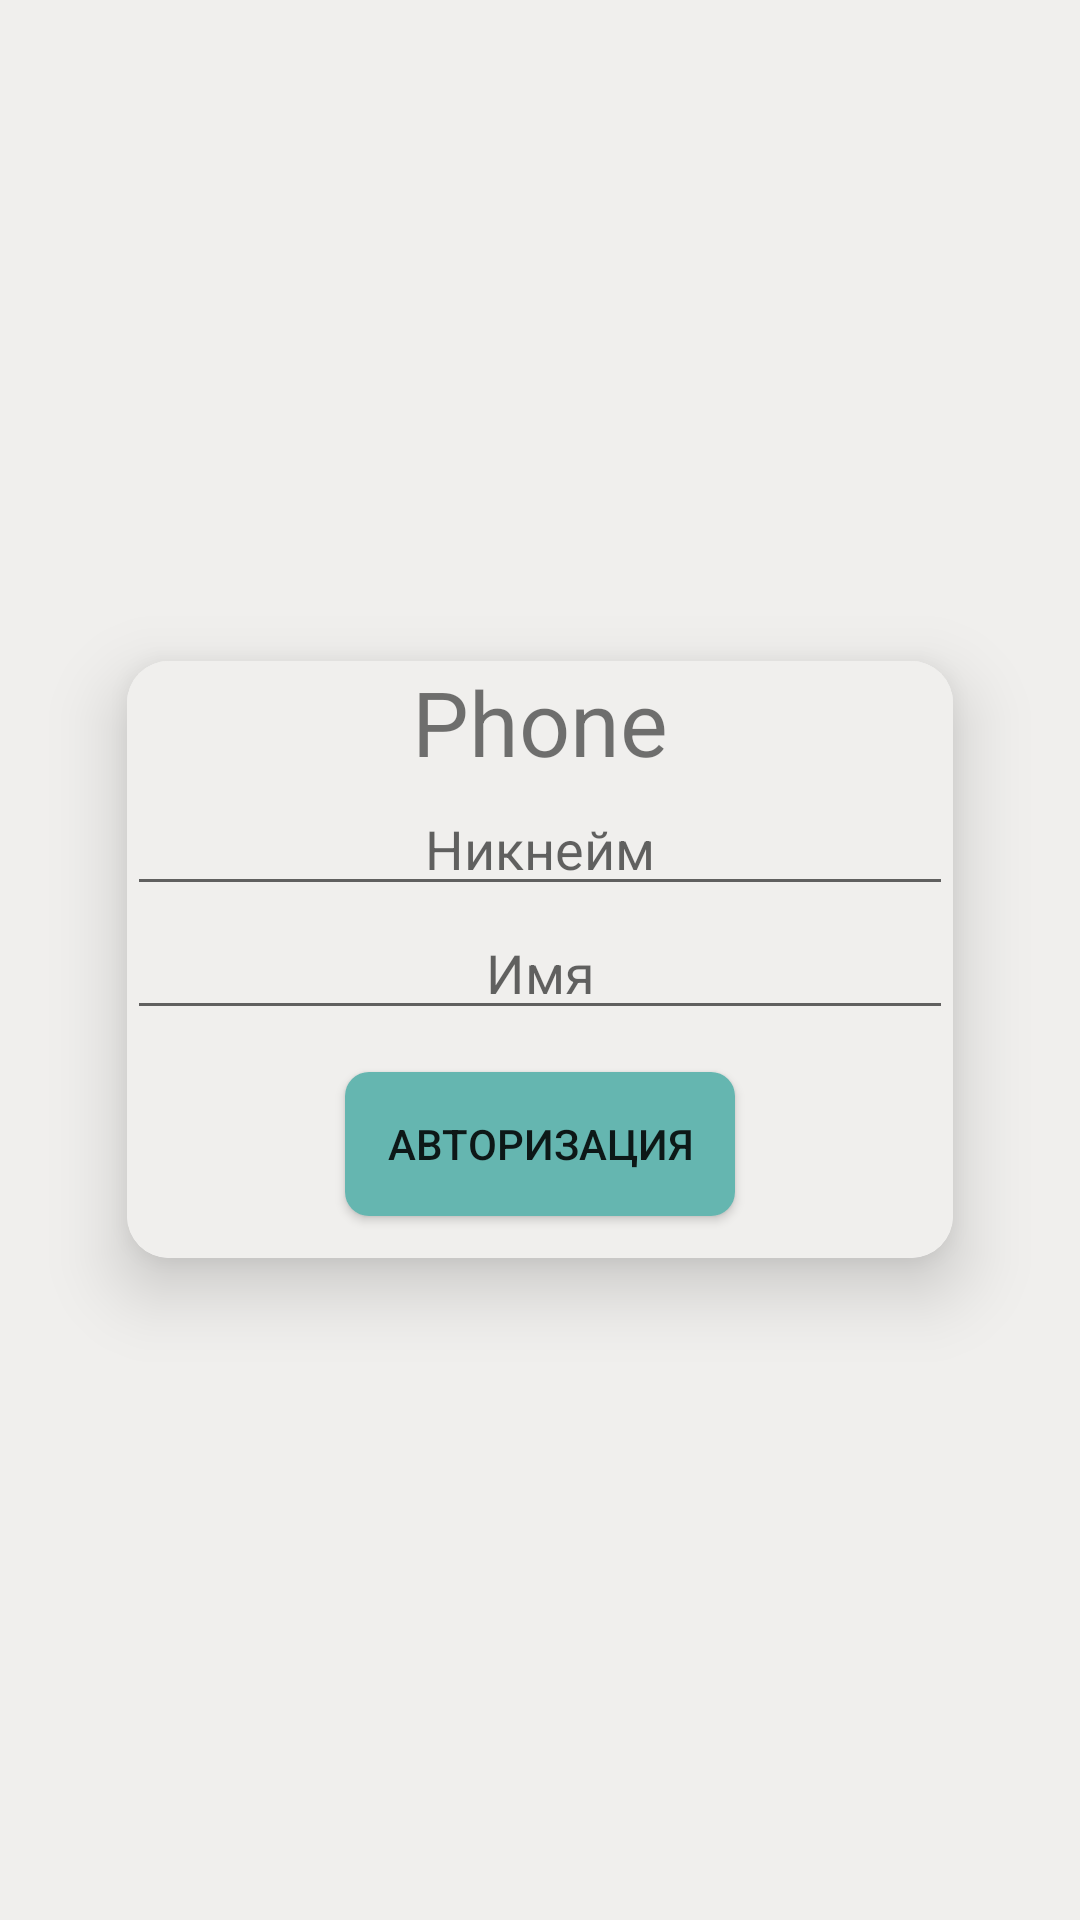

The Android layout XML behind this screen, and the referenced resources:
<!-- AndroidManifest.xml: application theme Theme.Test_Message -->
<!-- res/layout/fragment_registration.xml -->
<?xml version="1.0" encoding="utf-8"?>
<LinearLayout xmlns:android="http://schemas.android.com/apk/res/android"
    xmlns:app="http://schemas.android.com/apk/res-auto"
    xmlns:tools="http://schemas.android.com/tools"
    android:layout_width="match_parent"
    android:layout_height="match_parent"
    android:layout_gravity="center"
    android:gravity="center"
    android:orientation="vertical"
    tools:context=".presentation.RegistrationFragment">


    <androidx.cardview.widget.CardView
        android:layout_width="match_parent"
        android:layout_height="wrap_content"
        android:layout_margin="24dp"
        app:cardCornerRadius="14dp"
        app:cardElevation="14dp"
        app:cardUseCompatPadding="true"
        app:layout_constraintTop_toBottomOf="parent">

        <LinearLayout
            android:layout_width="match_parent"
            android:layout_height="wrap_content"
            android:orientation="vertical">

            <TextView
                android:layout_width="match_parent"
                android:layout_height="wrap_content"
                android:gravity="center"
                android:text="Phone"
                android:textSize="30sp" />

            <EditText
                android:layout_width="match_parent"
                android:layout_height="wrap_content"
                android:autofillHints="username"
                android:gravity="center"
                android:hint="Никнейм"
                android:inputType="textCapWords" />

            <EditText
                android:layout_width="match_parent"
                android:layout_height="wrap_content"
                android:autofillHints="name"
                android:gravity="center"
                android:inputType="textCapWords"
                android:hint="Имя"

                />
            <Button
                android:layout_width="wrap_content"
                android:layout_height="match_parent"
                android:layout_gravity="center"
                android:text="Авторизация"
                android:padding="14dp"
                android:layout_margin="14dp"
                android:background="@drawable/buttons">

            </Button>

        </LinearLayout>

    </androidx.cardview.widget.CardView>


</LinearLayout>
<!-- resources referenced by this layout -->
<resources>
  <!-- drawable buttons (drawable) -->
  <?xml version="1.0" encoding="utf-8"?>
  <selector xmlns:android="http://schemas.android.com/apk/res/android">
  
      <item android:state_pressed="true">
          <shape android:shape="rectangle">
              <corners android:radius="8dp" />
              <solid android:color="#95D0CC"/>
          </shape>
      </item>
  
      <item >
          <shape android:shape="rectangle">
              <corners android:radius="8dp" />
              <solid android:color="#65B6B0"/>
          </shape>
      </item>
  </selector>
  <style name="Theme.Test_Message" parent="Base.Theme.Test_Message" />
  <style name="Base.Theme.Test_Message" parent="Theme.AppCompat.Light.NoActionBar">
          <item name="android:background"> @color/bgColor </item>
          
          
      </style>
  <color name="bgColor"> #F0EFED</color>
</resources>
